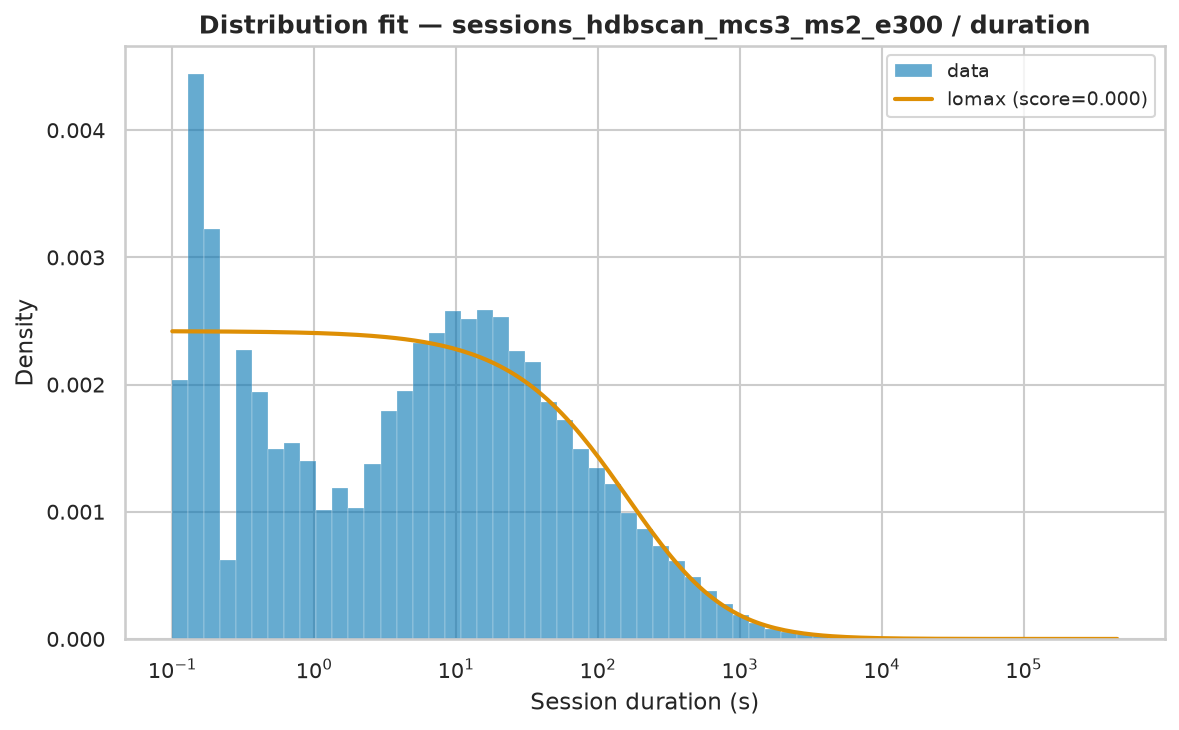

Values plotted in this chart, from the file beside it:
name	score	bootstrap_score	bootstrap_pass	loc	scale	arg
lomax	4.6808578751010306e-07	0.1	True	0.002	266.1	(np.float64(0.6440507263316511),)
genpareto	4.680995605538183e-07	0.0	False	0.002	413.1	(np.float64(1.5528029771421545),)
pareto	4.680995954294569e-07	0.0	False	-266	266	(np.float64(0.6439962008425102),)
fisk	5.849650302737764e-07	0.0	False	0.002	561.3	(np.float64(0.8021336260438319),)
lognorm	6.991843977779338e-07	0.0	False	-0.7749	596.4	(np.float64(2.1664751803385225),)
weibull_min	1.609367752515594e-06	0.0	False	0.002	6457	(np.float64(0.4488140764028714),)
gamma	2.1947032767754247e-06	0.0	False	0.002	4.273	(np.float64(0.00011235473952617611),)
expon	2.3938843176414244e-06	0.0	False	0.002	6288	()
